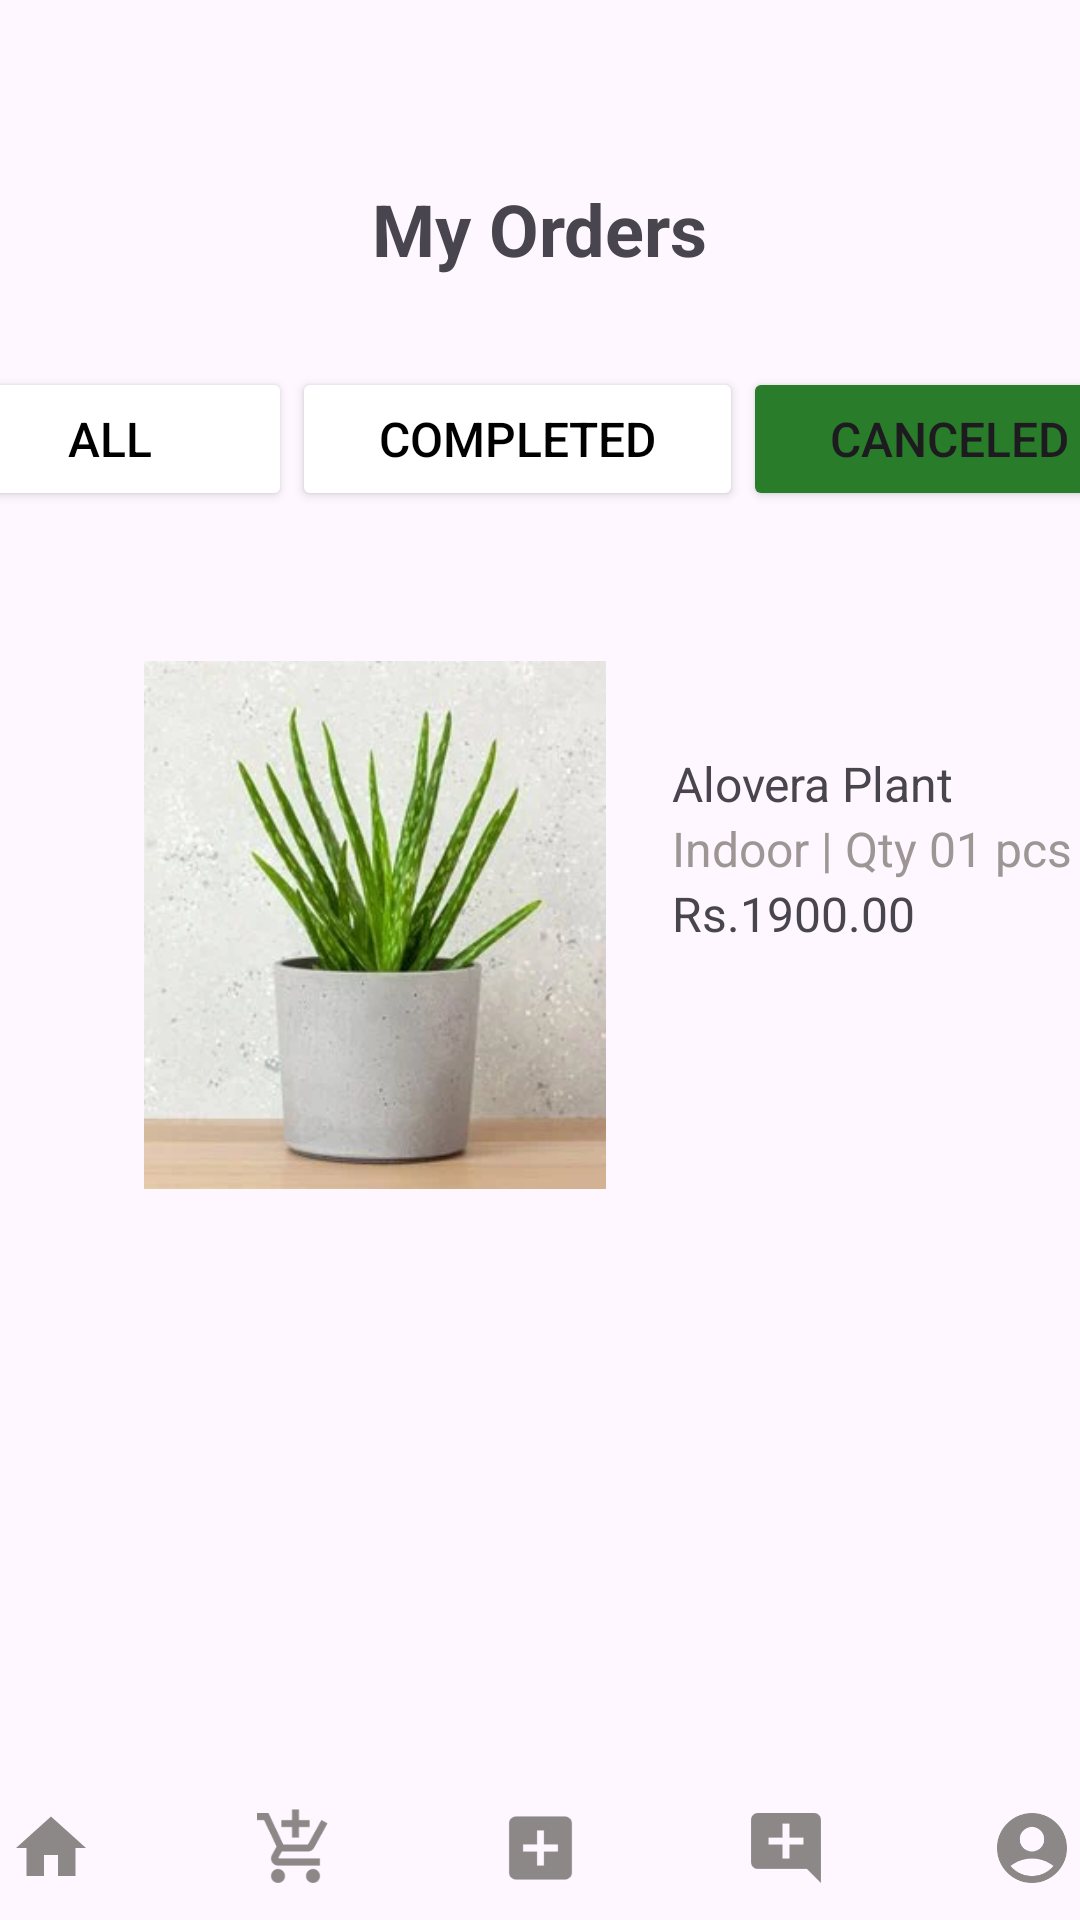

Layout XML and referenced resources for this Android screen:
<!-- AndroidManifest.xml: application theme Theme.MADLabExam -->
<!-- res/layout/activity_page8.xml -->
<?xml version="1.0" encoding="utf-8"?>
<androidx.constraintlayout.widget.ConstraintLayout xmlns:android="http://schemas.android.com/apk/res/android"
    xmlns:app="http://schemas.android.com/apk/res-auto"
    xmlns:tools="http://schemas.android.com/tools"
    android:layout_width="match_parent"
    android:layout_height="match_parent"
    tools:context=".Page8">

    <LinearLayout
        android:layout_width="409dp"
        android:layout_height="wrap_content"
        android:layout_marginTop="20dp"
        android:layout_marginBottom="10dp"
        android:orientation="horizontal"
        app:layout_constraintBottom_toBottomOf="parent"
        app:layout_constraintEnd_toEndOf="parent"
        app:layout_constraintHorizontal_bias="0.5"
        app:layout_constraintStart_toStartOf="parent"
        app:layout_constraintTop_toBottomOf="@+id/textView35">

        <ImageView
            android:id="@+id/v1"
            android:layout_width="26dp"
            android:layout_height="28dp"
            android:layout_weight="1"
            app:srcCompat="@drawable/baseline_home_24" />

        <ImageView
            android:id="@+id/v2"
            android:layout_width="26dp"
            android:layout_height="28dp"
            android:layout_weight="1"
            app:srcCompat="@drawable/baseline_add_shopping_cart_24" />

        <ImageView
            android:id="@+id/imageView26"
            android:layout_width="26dp"
            android:layout_height="28dp"
            android:layout_weight="1"
            app:srcCompat="@drawable/baseline_add_box_24" />

        <ImageView
            android:id="@+id/v3"
            android:layout_width="26dp"
            android:layout_height="28dp"
            android:layout_weight="1"
            app:srcCompat="@drawable/baseline_add_comment_24" />

        <ImageView
            android:id="@+id/v4"
            android:layout_width="26dp"
            android:layout_height="28dp"
            android:layout_weight="1"
            app:srcCompat="@drawable/baseline_account_circle_24" />
    </LinearLayout>

    <TextView
        android:id="@+id/textView9"
        android:layout_width="wrap_content"
        android:layout_height="wrap_content"
        android:layout_marginTop="60dp"
        android:text="@string/my_orders"
        android:textSize="24sp"
        android:textStyle="bold"
        app:layout_constraintEnd_toEndOf="parent"
        app:layout_constraintHorizontal_bias="0.5"
        app:layout_constraintStart_toStartOf="parent"
        app:layout_constraintTop_toTopOf="parent" />

    <LinearLayout
        android:id="@+id/linearLayout8"
        android:layout_width="409dp"
        android:layout_height="wrap_content"
        android:layout_marginStart="30dp"
        android:layout_marginTop="30dp"
        android:layout_marginEnd="30dp"
        android:orientation="horizontal"
        app:layout_constraintEnd_toEndOf="parent"
        app:layout_constraintHorizontal_bias="0.5"
        app:layout_constraintStart_toStartOf="parent"
        app:layout_constraintTop_toBottomOf="@+id/textView9">

        <Button
            android:id="@+id/btn13"
            android:layout_width="wrap_content"
            android:layout_height="wrap_content"
            android:layout_weight="1"
            android:backgroundTint="@color/white"
            android:text="@string/all"
            android:textColor="@color/black"
            android:textSize="16sp" />

        <Button
            android:id="@+id/btn14"
            android:layout_width="wrap_content"
            android:layout_height="wrap_content"
            android:layout_weight="1"
            android:backgroundTint="@color/white"
            android:text="@string/completed"
            android:textColor="@color/black"
            android:textSize="16sp" />

        <Button
            android:id="@+id/button8"
            android:layout_width="wrap_content"
            android:layout_height="wrap_content"
            android:layout_weight="1"
            android:backgroundTint="@color/green1"
            android:text="@string/canceled"
            android:textSize="16sp" />
    </LinearLayout>

    <ImageView
        android:id="@+id/imageView7"
        android:layout_width="158dp"
        android:layout_height="176dp"
        android:layout_marginStart="46dp"
        android:layout_marginTop="50dp"
        app:layout_constraintStart_toStartOf="parent"
        app:layout_constraintTop_toBottomOf="@+id/linearLayout8"
        app:srcCompat="@drawable/img6" />

    <LinearLayout
        android:layout_width="205dp"
        android:layout_height="wrap_content"
        android:layout_marginStart="20dp"
        android:layout_marginTop="80dp"
        android:orientation="vertical"
        app:layout_constraintStart_toEndOf="@+id/imageView7"
        app:layout_constraintTop_toBottomOf="@+id/linearLayout8">

        <TextView
            android:id="@+id/textView19"
            android:layout_width="match_parent"
            android:layout_height="wrap_content"
            android:text="@string/plant2"
            android:textSize="16sp" />

        <TextView
            android:id="@+id/textView26"
            android:layout_width="match_parent"
            android:layout_height="wrap_content"
            android:text="@string/indoor2"
            android:textColor="@color/gray"
            android:textSize="16sp" />

        <TextView
            android:id="@+id/textView27"
            android:layout_width="match_parent"
            android:layout_height="wrap_content"
            android:text="@string/price2"
            android:textSize="16sp" />
    </LinearLayout>
</androidx.constraintlayout.widget.ConstraintLayout>
<!-- resources referenced by this layout -->
<resources>
  <color name="black">#FF000000</color>
  <color name="gray">#9E9595</color>
  <color name="green1">#297C29</color>
  <color name="white">#FFFFFFFF</color>
  <!-- drawable baseline_account_circle_24 (drawable) -->
  <vector android:height="24dp" android:tint="#8D8888"
      android:viewportHeight="24" android:viewportWidth="24"
      android:width="24dp" xmlns:android="http://schemas.android.com/apk/res/android">
      <path android:fillColor="@android:color/white" android:pathData="M12,2C6.48,2 2,6.48 2,12s4.48,10 10,10s10,-4.48 10,-10S17.52,2 12,2zM12,6c1.93,0 3.5,1.57 3.5,3.5S13.93,13 12,13s-3.5,-1.57 -3.5,-3.5S10.07,6 12,6zM12,20c-2.03,0 -4.43,-0.82 -6.14,-2.88C7.55,15.8 9.68,15 12,15s4.45,0.8 6.14,2.12C16.43,19.18 14.03,20 12,20z"/>
  </vector>
  <!-- drawable baseline_add_box_24 (drawable) -->
  <vector android:height="24dp" android:tint="#8D8888"
      android:viewportHeight="24" android:viewportWidth="24"
      android:width="24dp" xmlns:android="http://schemas.android.com/apk/res/android">
      <path android:fillColor="@android:color/white" android:pathData="M19,3L5,3c-1.11,0 -2,0.9 -2,2v14c0,1.1 0.89,2 2,2h14c1.1,0 2,-0.9 2,-2L21,5c0,-1.1 -0.9,-2 -2,-2zM17,13h-4v4h-2v-4L7,13v-2h4L11,7h2v4h4v2z"/>
  </vector>
  <!-- drawable baseline_add_comment_24 (drawable) -->
  <vector android:height="24dp" android:tint="#8D8888"
      android:viewportHeight="24" android:viewportWidth="24"
      android:width="24dp" xmlns:android="http://schemas.android.com/apk/res/android">
      <path android:fillColor="@android:color/white" android:pathData="M21.99,4c0,-1.1 -0.89,-2 -1.99,-2H4c-1.1,0 -2,0.9 -2,2v12c0,1.1 0.9,2 2,2h14l4,4 -0.01,-18zM17,11h-4v4h-2v-4H7V9h4V5h2v4h4v2z"/>
  </vector>
  <!-- drawable baseline_add_shopping_cart_24 (drawable) -->
  <vector android:height="24dp" android:tint="#8D8888"
      android:viewportHeight="24" android:viewportWidth="24"
      android:width="24dp" xmlns:android="http://schemas.android.com/apk/res/android">
      <path android:fillColor="@android:color/white" android:pathData="M11,9h2L13,6h3L16,4h-3L13,1h-2v3L8,4v2h3v3zM7,18c-1.1,0 -1.99,0.9 -1.99,2S5.9,22 7,22s2,-0.9 2,-2 -0.9,-2 -2,-2zM17,18c-1.1,0 -1.99,0.9 -1.99,2s0.89,2 1.99,2 2,-0.9 2,-2 -0.9,-2 -2,-2zM7.17,14.75l0.03,-0.12 0.9,-1.63h7.45c0.75,0 1.41,-0.41 1.75,-1.03l3.86,-7.01L19.42,4h-0.01l-1.1,2 -2.76,5L8.53,11l-0.13,-0.27L6.16,6l-0.95,-2 -0.94,-2L1,2v2h2l3.6,7.59 -1.35,2.45c-0.16,0.28 -0.25,0.61 -0.25,0.96 0,1.1 0.9,2 2,2h12v-2L7.42,15c-0.13,0 -0.25,-0.11 -0.25,-0.25z"/>
  </vector>
  <!-- drawable baseline_home_24 (drawable) -->
  <vector android:height="24dp" android:tint="#8D8888"
      android:viewportHeight="24" android:viewportWidth="24"
      android:width="24dp" xmlns:android="http://schemas.android.com/apk/res/android">
      <path android:fillColor="@android:color/white" android:pathData="M10,20v-6h4v6h5v-8h3L12,3 2,12h3v8z"/>
  </vector>
  <!-- drawable img6: webp bitmap (drawable, 14206 bytes) -->
  <string name="all">All</string>
  <string name="canceled">Canceled</string>
  <string name="completed">Completed</string>
  <string name="indoor2">Indoor | Qty 01 pcs</string>
  <string name="my_orders">My Orders</string>
  <string name="plant2">Alovera Plant</string>
  <string name="price2">Rs.1900.00</string>
  <style name="Theme.MADLabExam" parent="Base.Theme.MADLabExam" />
  <style name="Base.Theme.MADLabExam" parent="Theme.Material3.DayNight.NoActionBar">
          
          
      </style>
</resources>
